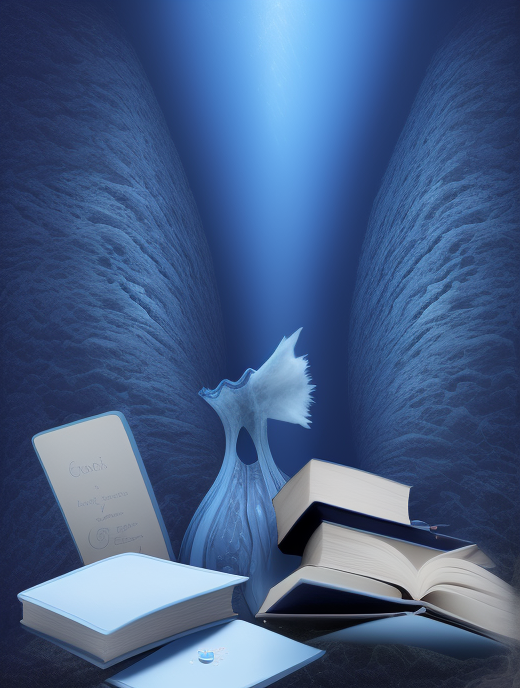
Generation parameters embedded in this image by AUTOMATIC1111 Stable Diffusion web UI or a fork of it (Forge, ...) (PNG 'parameters' text chunk):
abstract art, dark blue theme, light blue object, object on bottom, books, pen, curves
Negative prompt: framed, blur, metal, line,  shadow, realistic, 
Steps: 20, Sampler: Euler a, CFG scale: 7, Seed: 908918547, Size: 520x693, Model hash: fc2511737a, Model: chilloutmix_NiPrunedFp32Fix, Version: v1.4.0